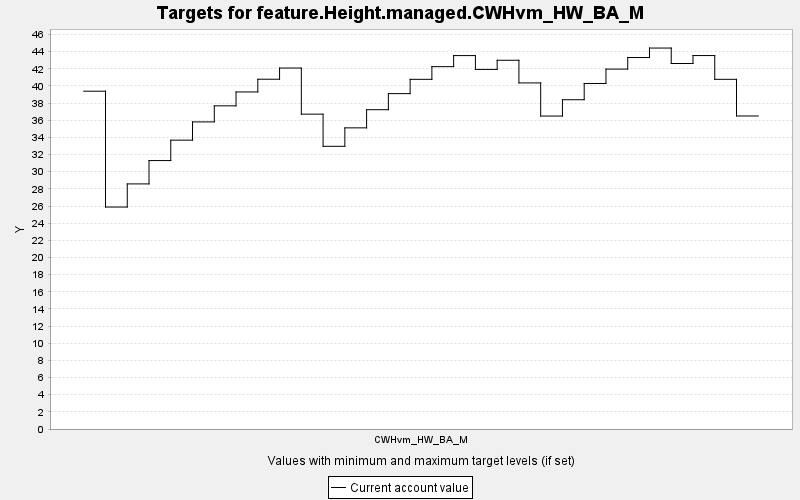

Source data for this figure (header and first rows):
TARGET, PERIOD, YEAR, PERIODWIDTH, MINIMUM, MAXIMUM, MINWEIGHT, MAXWEIGHT, CURRENT, SUMMARY
feature.Height.managed.CWHvm_HW_BA_M, 0, 0, 10.0, 0.0, 10000, 1.0, 1.0, 39.39, 0.0
feature.Height.managed.CWHvm_HW_BA_M, 1, 10, 10.0, 0.0, 10000, 1.0, 1.0, 25.88, 0.0
feature.Height.managed.CWHvm_HW_BA_M, 2, 20, 10.0, 0.0, 10000, 1.0, 1.0, 28.58, 0.0
feature.Height.managed.CWHvm_HW_BA_M, 3, 30, 10.0, 0.0, 10000, 1.0, 1.0, 31.3, 0.0
feature.Height.managed.CWHvm_HW_BA_M, 4, 40, 10.0, 0.0, 10000, 1.0, 1.0, 33.68, 0.0
feature.Height.managed.CWHvm_HW_BA_M, 5, 50, 10.0, 0.0, 10000, 1.0, 1.0, 35.81, 0.0
feature.Height.managed.CWHvm_HW_BA_M, 6, 60, 10.0, 0.0, 10000, 1.0, 1.0, 37.68, 0.0
feature.Height.managed.CWHvm_HW_BA_M, 7, 70, 10.0, 0.0, 10000, 1.0, 1.0, 39.3, 0.0
feature.Height.managed.CWHvm_HW_BA_M, 8, 80, 10.0, 0.0, 10000, 1.0, 1.0, 40.78, 0.0
feature.Height.managed.CWHvm_HW_BA_M, 9, 90, 10.0, 0.0, 10000, 1.0, 1.0, 42.09, 0.0
feature.Height.managed.CWHvm_HW_BA_M, 10, 100, 10.0, 0.0, 10000, 1.0, 1.0, 36.71, 0.0
feature.Height.managed.CWHvm_HW_BA_M, 11, 110, 10.0, 0.0, 10000, 1.0, 1.0, 32.96, 0.0
feature.Height.managed.CWHvm_HW_BA_M, 12, 120, 10.0, 0.0, 10000, 1.0, 1.0, 35.11, 0.0
feature.Height.managed.CWHvm_HW_BA_M, 13, 130, 10.0, 0.0, 10000, 1.0, 1.0, 37.23, 0.0
feature.Height.managed.CWHvm_HW_BA_M, 14, 140, 10.0, 0.0, 10000, 1.0, 1.0, 39.1, 0.0
feature.Height.managed.CWHvm_HW_BA_M, 15, 150, 10.0, 0.0, 10000, 1.0, 1.0, 40.77, 0.0
feature.Height.managed.CWHvm_HW_BA_M, 16, 160, 10.0, 0.0, 10000, 1.0, 1.0, 42.25, 0.0
feature.Height.managed.CWHvm_HW_BA_M, 17, 170, 10.0, 0.0, 10000, 1.0, 1.0, 43.54, 0.0
feature.Height.managed.CWHvm_HW_BA_M, 18, 180, 10.0, 0.0, 10000, 1.0, 1.0, 41.92, 0.0
feature.Height.managed.CWHvm_HW_BA_M, 19, 190, 10.0, 0.0, 10000, 1.0, 1.0, 42.99, 0.0
feature.Height.managed.CWHvm_HW_BA_M, 20, 200, 10.0, 0.0, 10000, 1.0, 1.0, 40.35, 0.0
feature.Height.managed.CWHvm_HW_BA_M, 21, 210, 10.0, 0.0, 10000, 1.0, 1.0, 36.49, 0.0
feature.Height.managed.CWHvm_HW_BA_M, 22, 220, 10.0, 0.0, 10000, 1.0, 1.0, 38.39, 0.0
feature.Height.managed.CWHvm_HW_BA_M, 23, 230, 10.0, 0.0, 10000, 1.0, 1.0, 40.28, 0.0
feature.Height.managed.CWHvm_HW_BA_M, 24, 240, 10.0, 0.0, 10000, 1.0, 1.0, 41.96, 0.0
feature.Height.managed.CWHvm_HW_BA_M, 25, 250, 10.0, 0.0, 10000, 1.0, 1.0, 43.31, 0.0
feature.Height.managed.CWHvm_HW_BA_M, 26, 260, 10.0, 0.0, 10000, 1.0, 1.0, 44.42, 0.0
feature.Height.managed.CWHvm_HW_BA_M, 27, 270, 10.0, 0.0, 10000, 1.0, 1.0, 42.62, 0.0
feature.Height.managed.CWHvm_HW_BA_M, 28, 280, 10.0, 0.0, 10000, 1.0, 1.0, 43.54, 0.0
feature.Height.managed.CWHvm_HW_BA_M, 29, 290, 10.0, 0.0, 10000, 1.0, 1.0, 40.77, 0.0
feature.Height.managed.CWHvm_HW_BA_M, 30, 300, 10.0, 0.0, 10000, 1.0, 1.0, 36.5, 0.0
